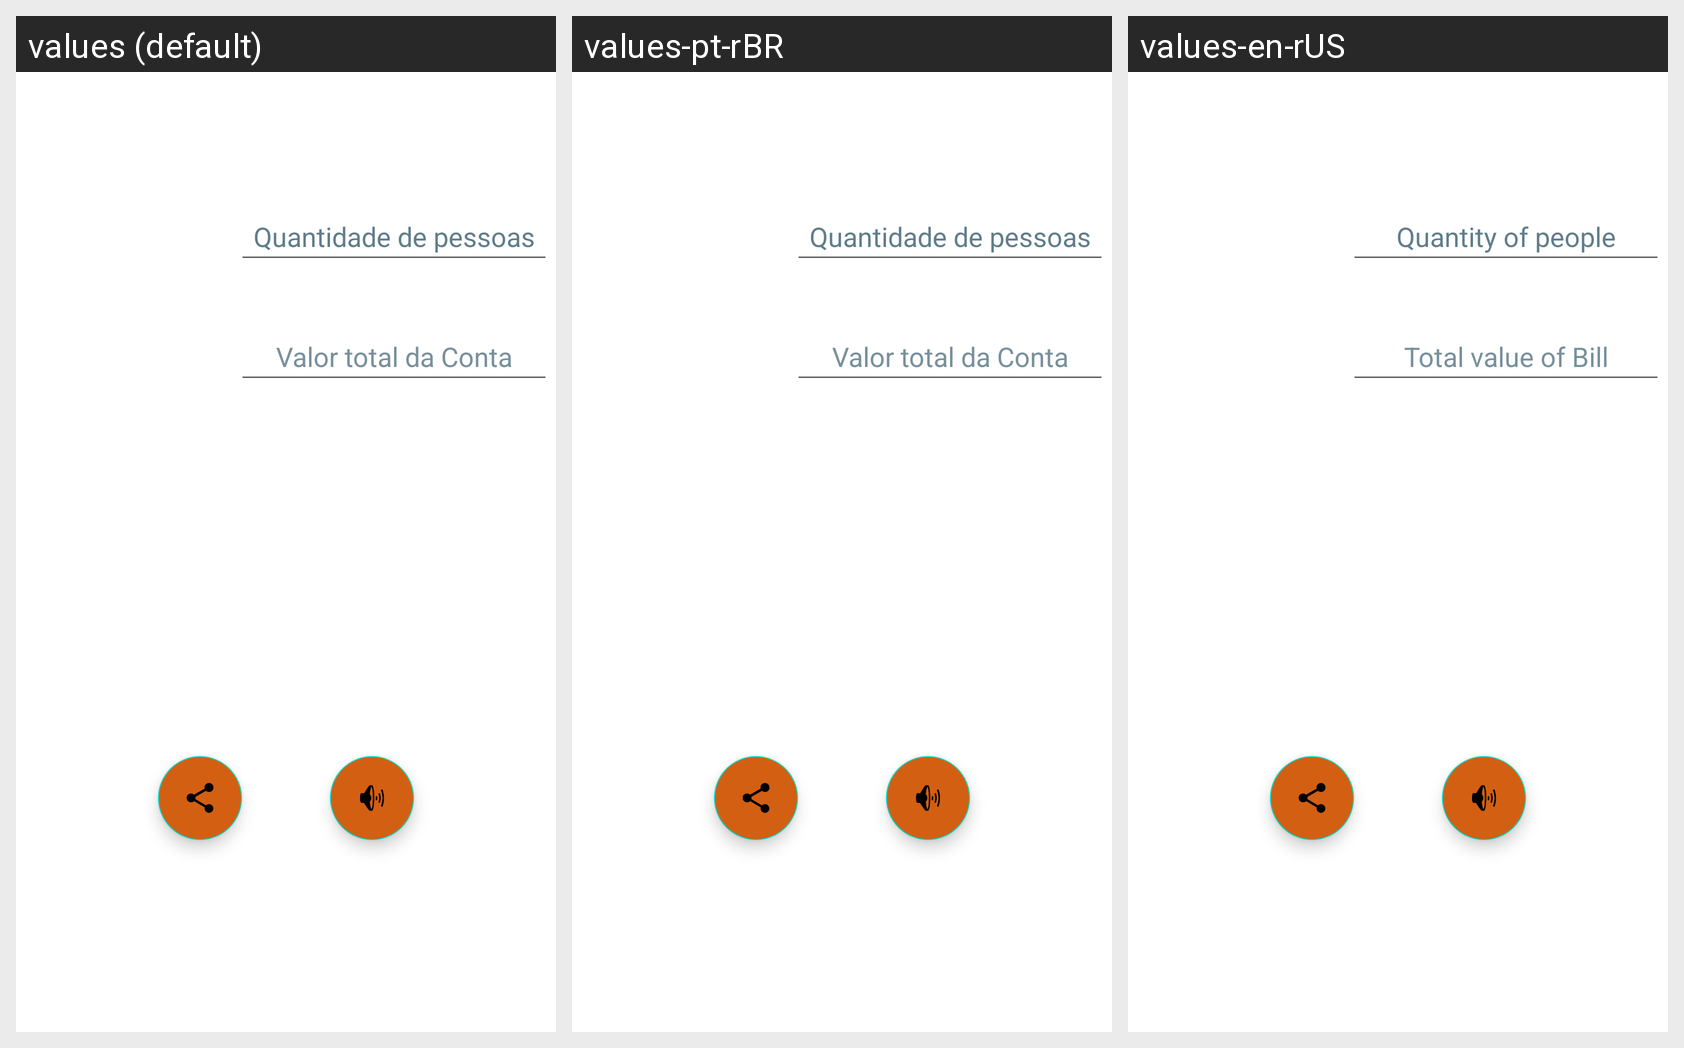

Translations of the strings shown on this Android screen, per locale in the grid:
Android screen res/layout/activity_main.xml rendered under 3 locales, left to right: values (default), values-pt-rBR, values-en-rUS. Device: Nexus 5 (rendered at 1080×1920; each locale shown at half size, 540×960, under a caption strip naming it); theme Theme.VRachar.
Strings drawn on this screen, with the default value and each locale's value (text and hints the layout hard-codes, and strings that could not be matched under every locale, appear in the picture but are not listed):

peopleText
  values: Pessoas:
  values-pt-rBR: Pessoas:
  values-en-rUS: People:

peopleHint
  values: Quantidade de pessoas
  values-pt-rBR: Quantidade de pessoas
  values-en-rUS: Quantity of people

valueText
  values: Valor:
  values-pt-rBR: Valor:
  values-en-rUS: Value:

valueHint
  values: Valor total da Conta
  values-pt-rBR: Valor total da Conta
  values-en-rUS: Total value of Bill
